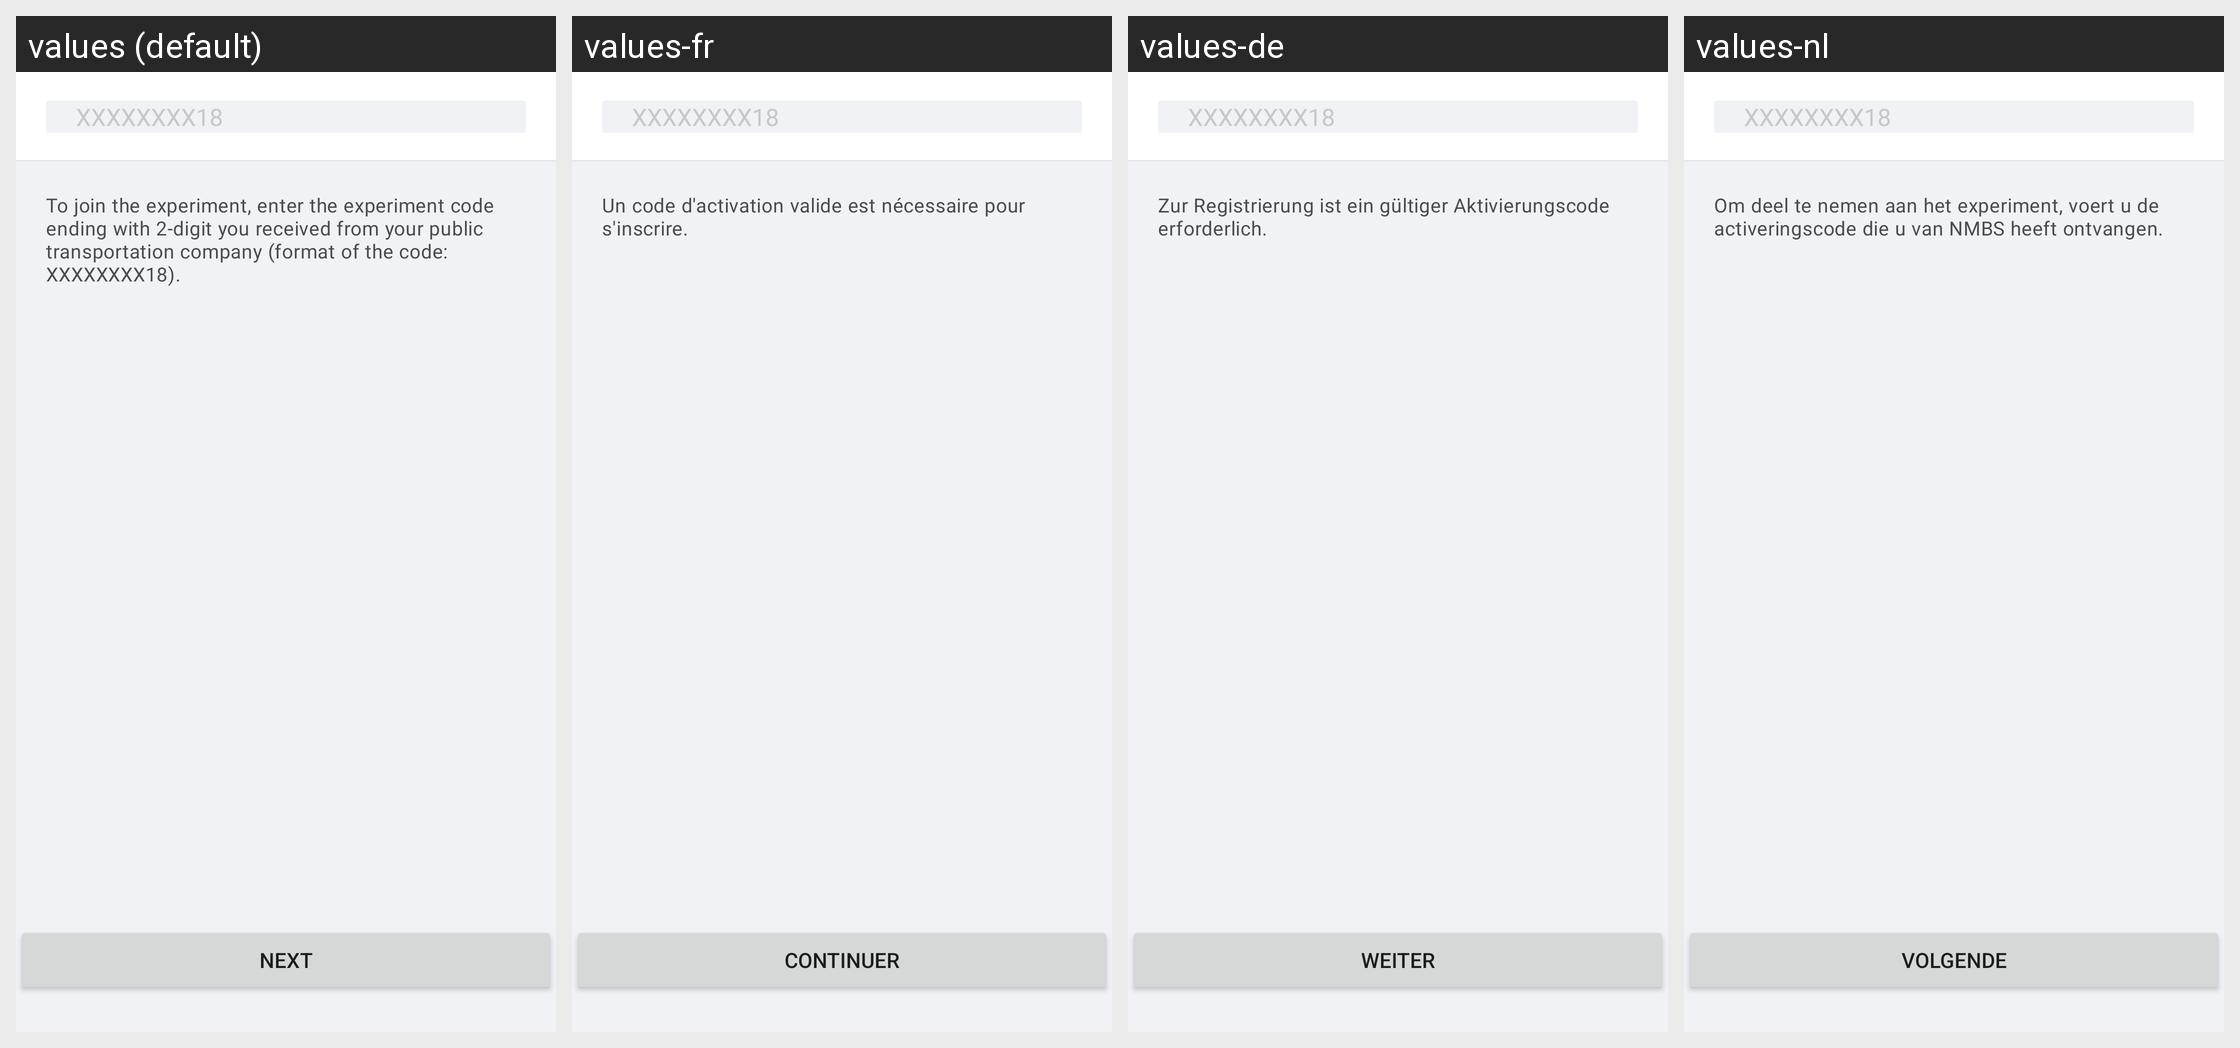

Locale-by-locale string values for the Android screen shown in this grid:
Android screen res/layout/fragment_activation_code.xml rendered under 4 locales, left to right: values (default), values-fr, values-de, values-nl. Device: Nexus 5 (rendered at 1080×1920; each locale shown at half size, 540×960, under a caption strip naming it); theme AppTheme.
Other locales in the repository, not shown: values-da.
Strings drawn on this screen, with the default value and each locale's value (text and hints the layout hard-codes, and strings that could not be matched under every locale, appear in the picture but are not listed):

FtqLabActivationCodePlaceholder
  values: XXXXXXXX18
  values-fr: XXXXXXXX18
  values-de: XXXXXXXX18
  values-nl: XXXXXXXX18

FtqLabActivationCodePrompt
  values: To join the experiment, enter the experiment code ending with 2-digit you received from your public transportation company (format of the code: XXXXXXXX18).
  values-fr: Un code d'activation valide est nécessaire pour s'inscrire.
  values-de: Zur Registrierung ist ein gültiger Aktivierungscode erforderlich.
  values-nl: Om deel te nemen aan het experiment, voert u de activeringscode die u van NMBS heeft ontvangen.

Next
  values: Next
  values-fr: Continuer
  values-de: Weiter
  values-nl: Volgende
